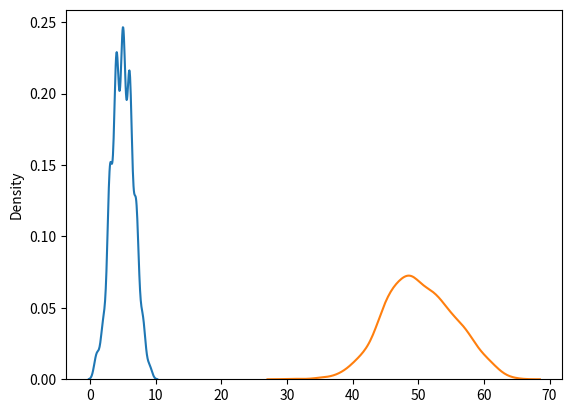

Source code (Python):
from numpy import random 
import matplotlib.pyplot as plt 
import seaborn as sbn

x = random.binomial(n=10,p=0.5,size=1000)

#Visualization
sbn.distplot(x,hist=False, label='Normal')

#Diff btn normal and binomial distributions
xnormal = random.normal(loc=50,scale=5,size=1000)
sbn.distplot(xnormal,hist=False,label='Binomial')

plt.show()

